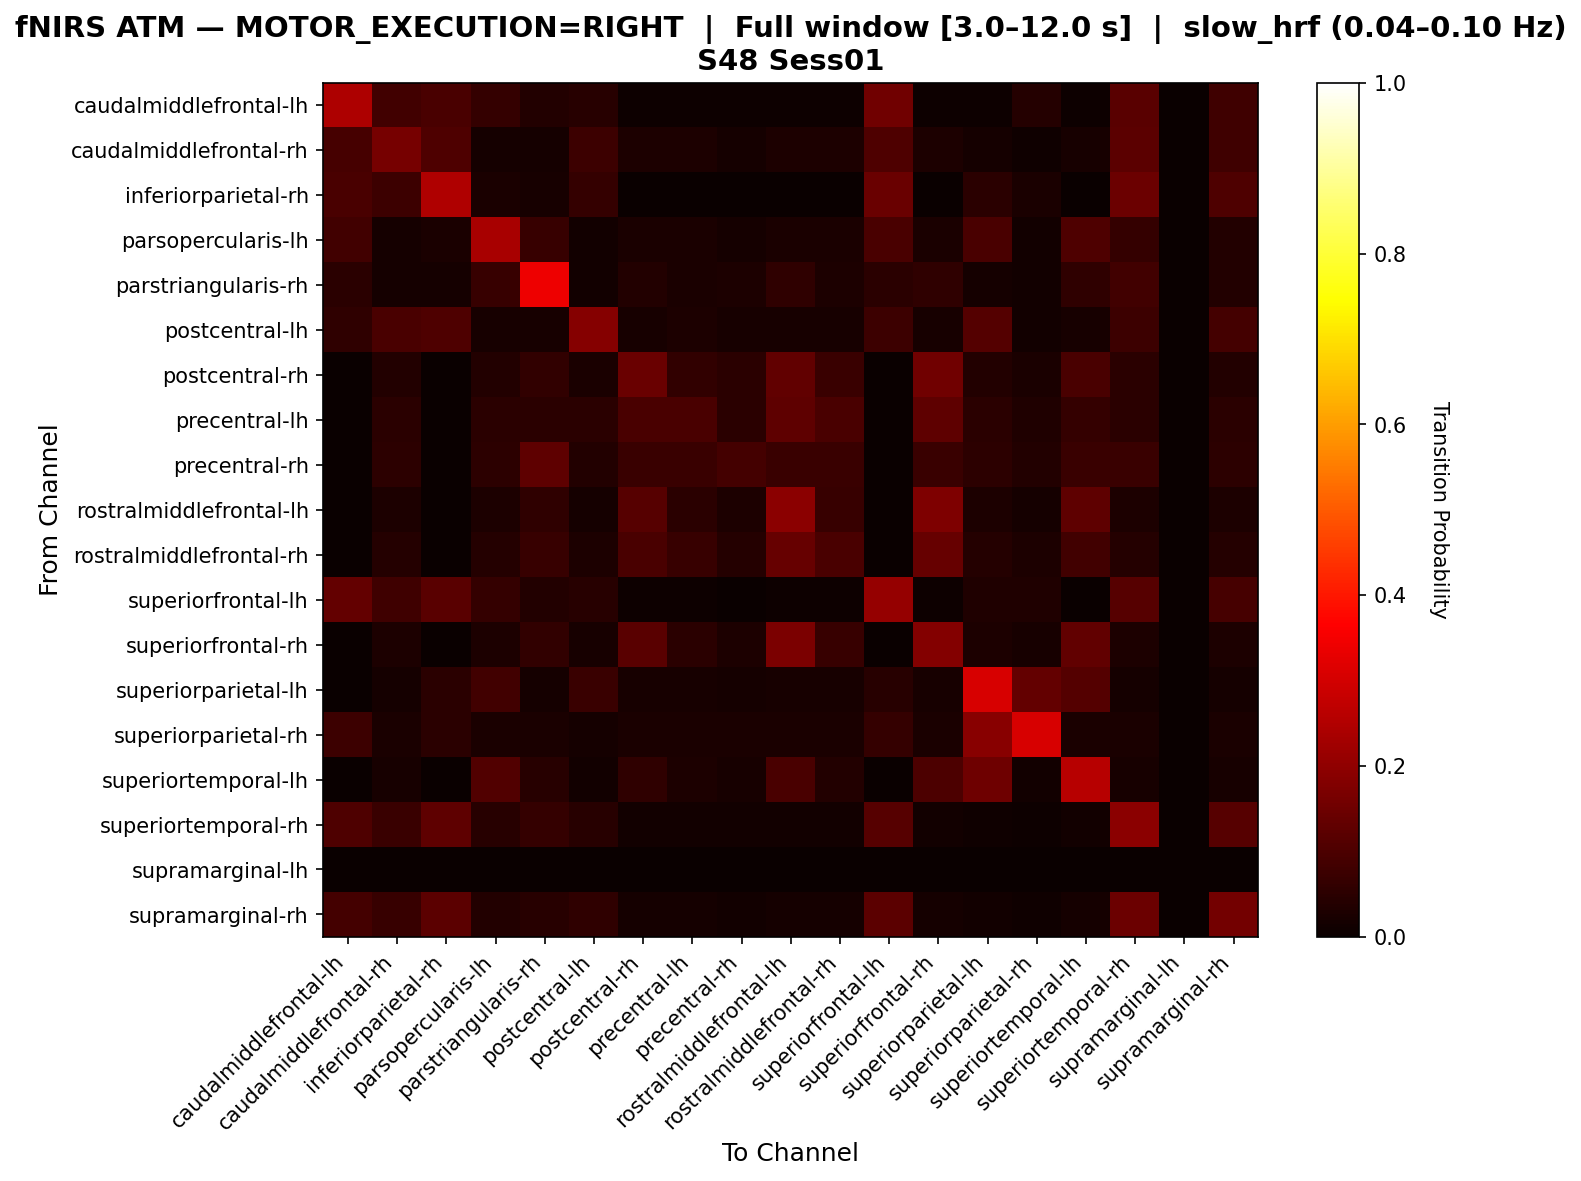

Values plotted in this chart, from the file beside it:
, caudalmiddlefrontal-lh, caudalmiddlefrontal-rh, inferiorparietal-rh, parsopercularis-lh, parstriangularis-rh, postcentral-lh, postcentral-rh, precentral-lh, precentral-rh, rostralmiddlefrontal-lh, rostralmiddlefrontal-rh, superiorfrontal-lh, superiorfrontal-rh, superiorparietal-lh, superiorparietal-rh, superiortemporal-lh, superiortemporal-rh, supramarginal-lh, supramarginal-rh
caudalmiddlefrontal-lh, 0.2448, 0.08299, 0.09544, 0.06639, 0.03734, 0.04564, 0.004149, 0.004149, 0.004149, 0.004149, 0.004149, 0.1535, 0.004149, 0.004149, 0.04149, 0.004149, 0.1203, 0.0, 0.07884
caudalmiddlefrontal-rh, 0.09357, 0.1637, 0.1053, 0.01754, 0.01754, 0.07602, 0.02924, 0.02924, 0.01754, 0.02924, 0.02924, 0.1053, 0.02924, 0.01754, 0.0117, 0.02339, 0.1228, 0.0, 0.08187
inferiorparietal-rh, 0.09735, 0.07522, 0.2478, 0.02655, 0.02212, 0.06637, 0.0, 0.0, 0.0, 0.0, 0.0, 0.1416, 0.0, 0.04867, 0.02655, 0.0, 0.146, 0.0, 0.1018
parsopercularis-lh, 0.0828, 0.01911, 0.02548, 0.2357, 0.07006, 0.01274, 0.02548, 0.02548, 0.01911, 0.02548, 0.02548, 0.09554, 0.02548, 0.09554, 0.01274, 0.1019, 0.06369, 0.0, 0.03822
parstriangularis-rh, 0.04908, 0.0184, 0.0184, 0.06748, 0.3436, 0.01227, 0.03681, 0.02454, 0.03067, 0.05521, 0.03067, 0.04908, 0.05521, 0.0184, 0.01227, 0.05521, 0.08589, 0.0, 0.03681
postcentral-lh, 0.05517, 0.09655, 0.1034, 0.02069, 0.02069, 0.1862, 0.02069, 0.02759, 0.02069, 0.02069, 0.02069, 0.07586, 0.02069, 0.1103, 0.01379, 0.02069, 0.07586, 0.0, 0.08966
postcentral-rh, 0.0, 0.03571, 0.0, 0.03571, 0.05952, 0.02381, 0.1429, 0.05952, 0.04762, 0.131, 0.07143, 0.0, 0.1548, 0.03571, 0.02381, 0.09524, 0.04762, 0.0, 0.03571
precentral-lh, 0.0, 0.04688, 0.0, 0.04688, 0.04688, 0.04688, 0.09375, 0.09375, 0.04688, 0.125, 0.09375, 0.0, 0.125, 0.04688, 0.03125, 0.0625, 0.04688, 0.0, 0.04688
precentral-rh, 0.0, 0.05357, 0.0, 0.05357, 0.125, 0.03571, 0.07143, 0.07143, 0.08929, 0.07143, 0.07143, 0.0, 0.07143, 0.05357, 0.03571, 0.07143, 0.07143, 0.0, 0.05357
rostralmiddlefrontal-lh, 0.0, 0.02913, 0.0, 0.02913, 0.05825, 0.01942, 0.1165, 0.04854, 0.02913, 0.1942, 0.06796, 0.0, 0.1748, 0.02913, 0.01942, 0.1262, 0.02913, 0.0, 0.02913
rostralmiddlefrontal-rh, 0.0, 0.04167, 0.0, 0.04167, 0.06944, 0.02778, 0.09722, 0.06944, 0.04167, 0.1389, 0.09722, 0.0, 0.1389, 0.04167, 0.02778, 0.08333, 0.04167, 0.0, 0.04167
superiorfrontal-lh, 0.1367, 0.07914, 0.1187, 0.06475, 0.03597, 0.04317, 0.007194, 0.007194, 0.003597, 0.007194, 0.007194, 0.2086, 0.007194, 0.03237, 0.03237, 0.003597, 0.1151, 0.0, 0.08993
superiorfrontal-rh, 0.0, 0.03, 0.0, 0.03, 0.06, 0.02, 0.12, 0.05, 0.03, 0.17, 0.07, 0.0, 0.18, 0.03, 0.02, 0.13, 0.03, 0.0, 0.03
superiorparietal-lh, 0.0, 0.01676, 0.05028, 0.0838, 0.01676, 0.07263, 0.02235, 0.02235, 0.01676, 0.02235, 0.02235, 0.04469, 0.02235, 0.3073, 0.1341, 0.1117, 0.01676, 0.0, 0.01676
superiorparietal-rh, 0.07438, 0.02479, 0.04959, 0.02479, 0.02479, 0.01653, 0.02479, 0.02479, 0.02479, 0.02479, 0.02479, 0.06612, 0.02479, 0.1901, 0.3058, 0.02479, 0.02479, 0.0, 0.02479
superiortemporal-lh, 0.0, 0.02174, 0.0, 0.1087, 0.04348, 0.01449, 0.05797, 0.02899, 0.02174, 0.0942, 0.03623, 0.0, 0.1014, 0.1522, 0.01449, 0.2609, 0.02174, 0.0, 0.02174
superiortemporal-rh, 0.1026, 0.07326, 0.1282, 0.04396, 0.06593, 0.04396, 0.01465, 0.01465, 0.01465, 0.01465, 0.01465, 0.1136, 0.01465, 0.01099, 0.007326, 0.01465, 0.1941, 0.0, 0.1136
supramarginal-lh, 0.0, 0.0, 0.0, 0.0, 0.0, 0.0, 0.0, 0.0, 0.0, 0.0, 0.0, 0.0, 0.0, 0.0, 0.0, 0.0, 0.0, 0.0, 0.0
supramarginal-rh, 0.08612, 0.06699, 0.1244, 0.03828, 0.04306, 0.05742, 0.01914, 0.01914, 0.01435, 0.01914, 0.01914, 0.1244, 0.01914, 0.01435, 0.009569, 0.01914, 0.1483, 0.0, 0.1579
